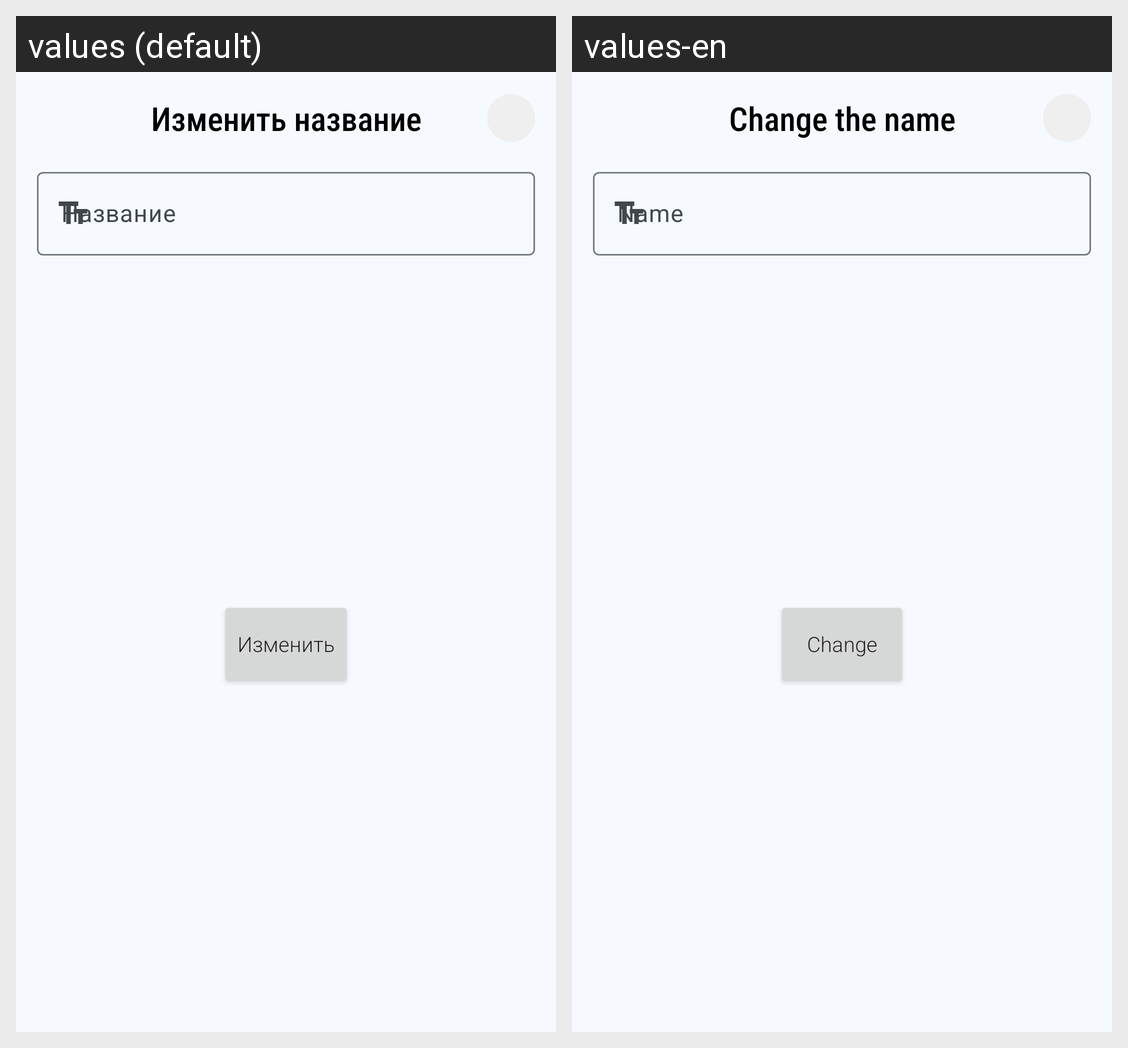

This grid shows one Android layout under two languages. Give, for every string resource on the screen, its name, the default text and each shown locale's text.
Android screen res/layout/dialog_edit.xml rendered under 2 locales, left to right: values (default), values-en. Device: Nexus 5 (rendered at 1080×1920; each locale shown at half size, 540×960, under a caption strip naming it); theme Theme.TeamDraft.
Strings drawn on this screen, with the default value and each locale's value (text and hints the layout hard-codes, and strings that could not be matched under every locale, appear in the picture but are not listed):

dialog_edit_title
  values: Изменить название
  values-en: Change the name

dialog_edit_hint
  values: Название
  values-en: Name

dialog_edit_button_change
  values: Изменить
  values-en: Change
